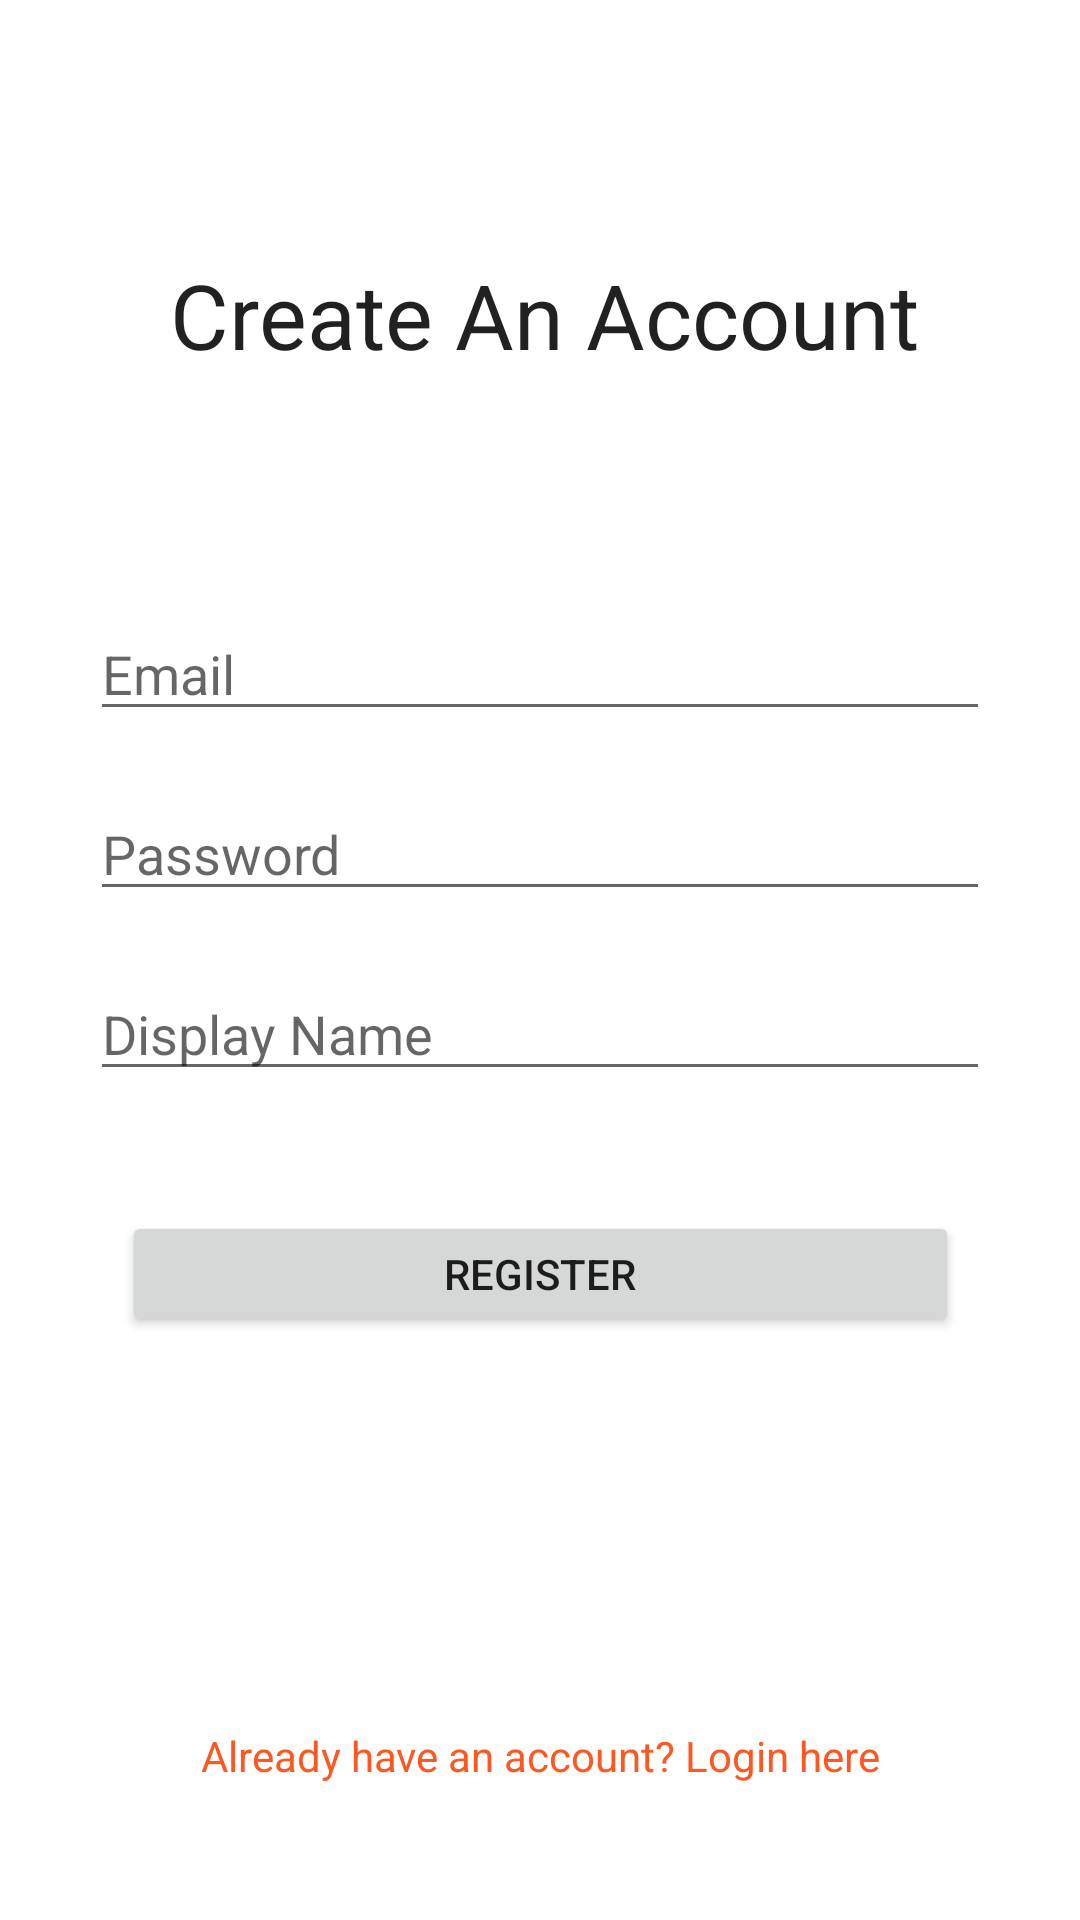

This screen was rendered from an Android layout file. Write that file and the resources it references.
<!-- AndroidManifest.xml: application theme Theme.ShutTheBox -->
<!-- res/layout/activity_register.xml -->
<?xml version="1.0" encoding="utf-8"?>
<androidx.constraintlayout.widget.ConstraintLayout xmlns:android="http://schemas.android.com/apk/res/android"
    xmlns:app="http://schemas.android.com/apk/res-auto"
    xmlns:tools="http://schemas.android.com/tools"
    android:layout_width="match_parent"
    android:layout_height="match_parent"
    tools:context=".Register">

    <TextView
        android:id="@+id/createAccountTextView"
        android:layout_width="266dp"
        android:layout_height="59dp"
        android:layout_marginStart="65dp"
        android:layout_marginTop="150dp"
        android:layout_marginEnd="65dp"
        android:layout_marginBottom="50dp"
        android:text="@string/create_an_account"
        android:textAlignment="center"
        android:textAppearance="@style/TextAppearance.AppCompat.Large"
        android:textSize="30sp"
        app:layout_constraintBottom_toTopOf="@+id/createAccountEmailEditText"
        app:layout_constraintEnd_toEndOf="parent"
        app:layout_constraintHorizontal_bias="0.466"
        app:layout_constraintStart_toStartOf="parent"
        app:layout_constraintTop_toTopOf="parent" />

    <EditText
        android:id="@+id/createAccountEmailEditText"
        android:layout_width="300dp"
        android:layout_height="40dp"
        android:layout_marginStart="56dp"
        android:layout_marginTop="10dp"
        android:layout_marginEnd="56dp"
        android:layout_marginBottom="10dp"
        android:ems="10"
        android:hint="@string/email"
        android:importantForAutofill="no"
        android:inputType="textEmailAddress"
        app:layout_constraintBottom_toTopOf="@+id/createAccountPasswordEditText"
        app:layout_constraintEnd_toEndOf="parent"
        app:layout_constraintStart_toStartOf="parent"
        app:layout_constraintTop_toBottomOf="@+id/createAccountTextView" />

    <EditText
        android:id="@+id/createAccountPasswordEditText"
        android:layout_width="300dp"
        android:layout_height="40dp"
        android:layout_marginStart="56dp"
        android:layout_marginTop="10dp"
        android:layout_marginEnd="56dp"
        android:layout_marginBottom="10dp"
        android:ems="10"
        android:hint="@string/password"
        android:importantForAutofill="no"
        android:inputType="textPassword"
        app:layout_constraintBottom_toTopOf="@+id/createAccountNameEditText"
        app:layout_constraintEnd_toEndOf="parent"
        app:layout_constraintStart_toStartOf="parent"
        app:layout_constraintTop_toBottomOf="@+id/createAccountEmailEditText" />

    <EditText
        android:id="@+id/createAccountNameEditText"
        android:layout_width="300dp"
        android:layout_height="40dp"
        android:layout_marginStart="56dp"
        android:layout_marginTop="10dp"
        android:layout_marginEnd="56dp"
        android:layout_marginBottom="20dp"
        android:ems="10"
        android:hint="@string/display_name"
        android:importantForAutofill="no"
        android:inputType="textPersonName"
        app:layout_constraintBottom_toTopOf="@+id/registerButton"
        app:layout_constraintEnd_toEndOf="parent"
        app:layout_constraintStart_toStartOf="parent"
        app:layout_constraintTop_toBottomOf="@+id/createAccountPasswordEditText" />

    <Button
        android:id="@+id/registerButton"
        android:layout_width="279dp"
        android:layout_height="42dp"
        android:layout_marginStart="80dp"
        android:layout_marginTop="20dp"
        android:layout_marginEnd="80dp"
        android:layout_marginBottom="50dp"
        android:text="@string/register"
        app:layout_constraintBottom_toTopOf="@+id/back_to_login"
        app:layout_constraintEnd_toEndOf="parent"
        app:layout_constraintStart_toStartOf="parent"
        app:layout_constraintTop_toBottomOf="@+id/createAccountNameEditText" />

    <TextView
        android:id="@+id/back_to_login"
        android:layout_width="269dp"
        android:layout_height="21dp"
        android:layout_marginStart="70dp"
        android:layout_marginTop="80dp"
        android:layout_marginEnd="70dp"
        android:layout_marginBottom="109dp"
        android:text="@string/already_have_an_account_login_here"
        android:textAlignment="center"
        android:textColor="#FF5722"
        app:layout_constraintBottom_toBottomOf="parent"
        app:layout_constraintEnd_toEndOf="parent"
        app:layout_constraintStart_toStartOf="parent"
        app:layout_constraintTop_toBottomOf="@+id/registerButton" />

</androidx.constraintlayout.widget.ConstraintLayout>
<!-- resources referenced by this layout -->
<resources>
  <string name="already_have_an_account_login_here">Already have an account? Login here</string>
  <string name="create_an_account">Create An Account</string>
  <string name="display_name">Display Name</string>
  <string name="email">Email</string>
  <string name="password">Password</string>
  <string name="register">Register</string>
  <style name="Theme.ShutTheBox" parent="Theme.MaterialComponents.DayNight.DarkActionBar">
          
          <item name="colorPrimary">@color/purple_500</item>
          <item name="colorPrimaryVariant">@color/purple_700</item>
          <item name="colorOnPrimary">@color/white</item>
          
          <item name="colorSecondary">@color/teal_200</item>
          <item name="colorSecondaryVariant">@color/teal_700</item>
          <item name="colorOnSecondary">@color/black</item>
          
          <item name="android:statusBarColor" tools:targetApi="l">?attr/colorPrimaryVariant</item>
          
      </style>
  <!-- not gathered from this repository: default colours our renderer supplied (Android Studio template values) -->
  <color name="purple_500">#FF6200EE</color>
  <color name="purple_700">#FF3700B3</color>
  <color name="teal_200">#FF03DAC5</color>
  <color name="teal_700">#FF018786</color>
  <color name="black">#FF000000</color>
  <color name="white">#FFFFFFFF</color>
</resources>
